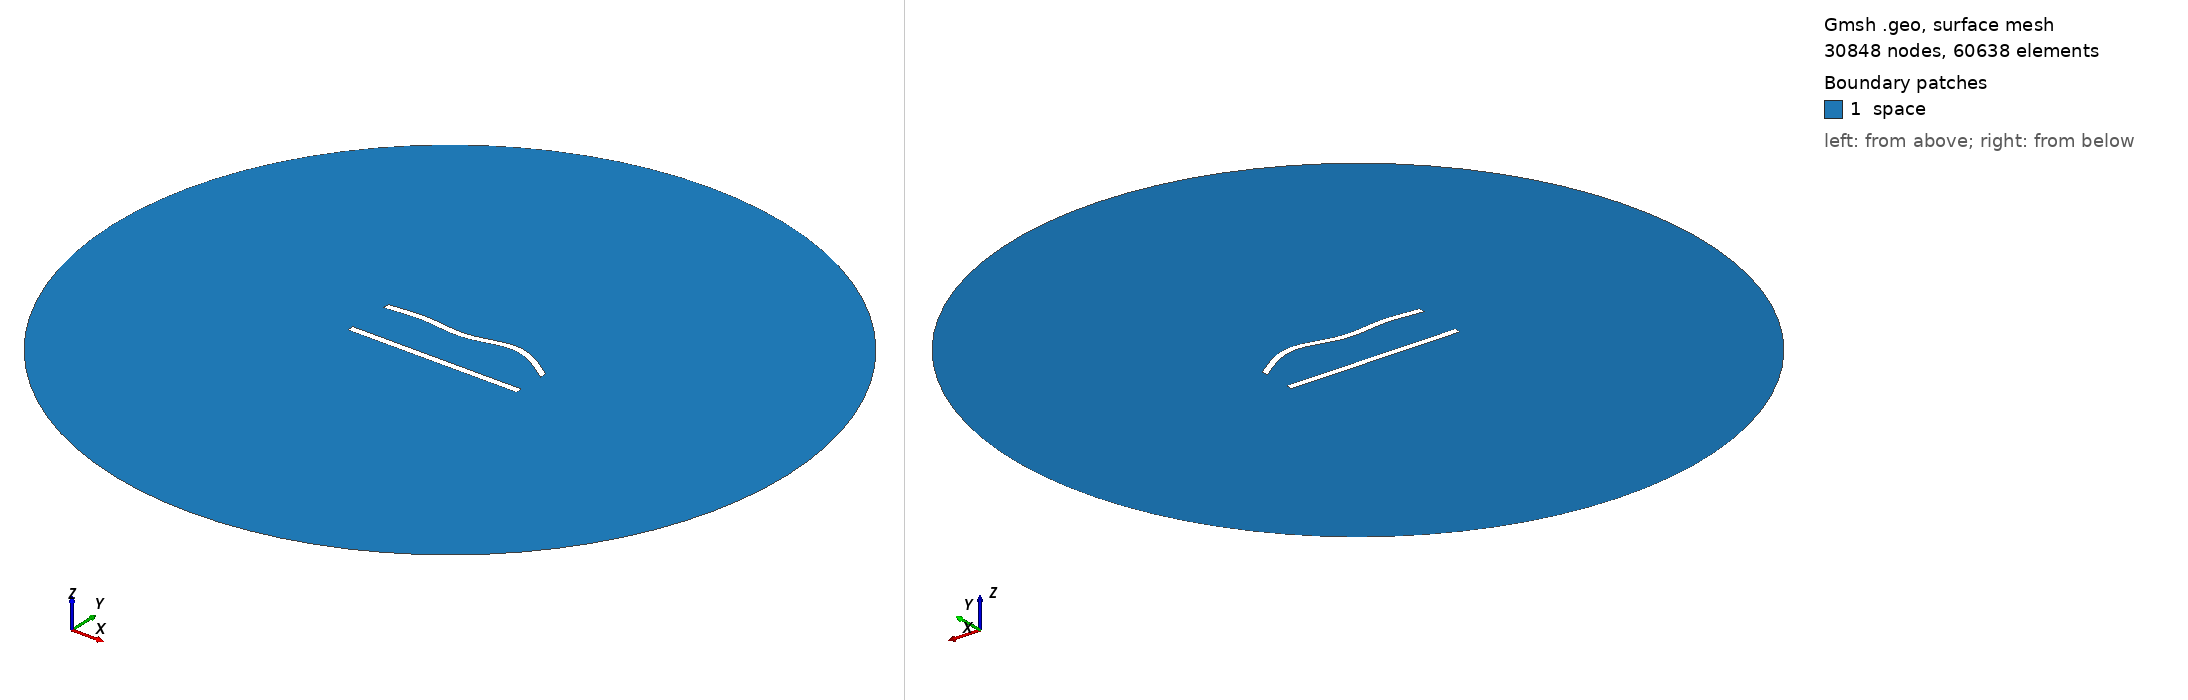

Gmsh geometry script, surface-meshed: 30848 nodes, 60638 surface elements. Boundary patches (legend numbers): 1 space. Left view from above one corner, right view from below the opposite corner. Legend entries are the model's physical surfaces. The drawing asked Gmsh for element sizes between 1% and 20% of the model's largest extent; the script's own settings can give other sizes.

=== 291.geo (drawn) ===
//---------------------------------------
// Geometry kernel
//---------------------------------------

SetFactory("OpenCASCADE");



//---------------------------------------
// Parameters of the geometry
//---------------------------------------

// Overetch of the upper plate
overetch = 0.0;

// Distance between the plates
distance = 27.5;

// Discretization over the x axis (for the deformation)
nx = 50; 

// Length of the plate
L = 100 - overetch; 

// Number of modes
n = 4; 

// 1st mode coefficient
coeff(1) = 0.0;
beta(1) = 0.596864 * 3.1415926535 / L;

// 2nd mode coefficient
coeff(2) = 1.5;
beta(2) = 1.49418 * 3.1415926535 / L;

// 3rd mode coefficient
coeff(3) = -1.5;
beta(3) = 2.50025 * 3.1415926535 / L;

// 4th mode coefficient
coeff(4) = 1.5;
beta(4) = 3.49999 * 3.1415926535 / L;



//---------------------------------------
// Upper plate (deformed rectangle)
//---------------------------------------

// Coordiantes of the upper plate
xmin = -50;
xmax = 50 - overetch;

// Height of the upper plate
yheight = 4 - 2 * overetch;

// Indexes of the points
UpperID[] = {};
LowerID[] = {};
LeftID[] = {};
RightID[] = {};

// Point index
p = 1;

// Horizontal edges
For i In {1:nx}
    x = xmin + (i-1)*(xmax - xmin)/(nx-1);

    y_bottom = distance / 2 + overetch;
    For j In {1:n}
        C = (Cosh(beta(j)*L) + Cos(beta(j)*L)) / (Sinh(beta(j)*L) + Sin(beta(j)*L));
        y_bottom  = y_bottom + coeff(j) * (Cosh(beta(j)*(x+50)) - Cos(beta(j)*(x+50)) - C * (Sinh(beta(j)*(x+50)) - Sin(beta(j)*(x+50))));
    EndFor

    y_top = y_bottom + yheight;

    Point(p) = {x, y_top, 0, 1.0};
    UpperID[i] = p;
    p = p + 1;

    Point(p) = {x, y_bottom, 0, 1.0};
    LowerID[i] = p;
    p = p + 1;
EndFor

// Create point lists
UpperPts[] = {}; LowerPts[] = {};
For i In {1:nx}
  UpperPts[] += {UpperID[i]};
  LowerPts[] += {LowerID[i]};
EndFor

// Build splines
Spline(1) = {UpperPts[]};
Spline(2) = {LowerPts[]};
Line(3) = {LowerPts[nx-1], UpperPts[nx-1]};
Line(4) = {LowerPts[0], UpperPts[0]};

// Build the plane surface
Curve Loop(1) = {2, 3, -1, -4};
Plane Surface(1) = {1};



//---------------------------------------
// Lower plate (rectangle)
//---------------------------------------

// Vertices
Point(1001) = {-50, -distance/2, 0, 1.0};
Point(1002) = { 50, -distance/2, 0, 1.0};
Point(1003) = { 50,  -distance/2 + 4, 0, 1.0};
Point(1004) = {-50,  -distance/2 + 4, 0, 1.0};

// Edges
Line(5) = {1001, 1002};
Line(6) = {1002, 1003};
Line(7) = {1003, 1004};
Line(8) = {1004, 1001};

// Plane surface
Line Loop(2) = {5, 6, 7, 8};
Plane Surface(2) = {2}; 



//---------------------------------------
// Outer (fictious) boundary
//---------------------------------------

// Points
Point(1005) = {0, 0, 0};       // Center
Point(1006) = {200, 0, 0};     // Start point
Point(1007) = {0, 200, 0};     // 90 degrees
Point(1008) = {-200, 0, 0};    // 180 degrees
Point(1009) = {0, -200, 0};    // 270 degrees

// Circle arcs (each needs start, center, end)
Circle(9) = {1006, 1005, 1007};
Circle(10) = {1007, 1005, 1008};
Circle(11) = {1008, 1005, 1009};
Circle(12) = {1009, 1005, 1006};

// Plane surface for the entire domain
Curve Loop(3) = {9, 10, 11, 12};
Surface(3) = {3};

// Subtract the plates from the whole domain to obtain the actual domain where we want to solve the equations
BooleanDifference{ Surface{3}; Delete; }{ Surface{1}; Surface{2}; Delete; }




//---------------------------------------
// Transfinite Lines/Curves
//---------------------------------------

// Set the number of points on the boundaries
r = 6;
d = 0.15;

// Plates
Transfinite Curve {1} = 50*r/4 Using Progression 1;
Transfinite Line {2} = 50*r Using Progression 1;
Transfinite Curve {3, 4} = 2*r Using Progression 1+d;
Transfinite Line {5} = 50*r/4 Using Progression 1;
Transfinite Line {7} = 50*r Using Progression 1;
Transfinite Line {6} = 2*r Using Progression 1-d;
Transfinite Line {8} = 2*r Using Progression 1+d;

// Outer boundary
Transfinite Line {9, 10, 11, 12} = 20 Using Progression 1;



//---------------------------------------
// Physical groups
//---------------------------------------                

// Physical curves (boundaries)
Physical Line("force_segment", 10) = {2};
Physical Line("upper_plate", 11) = {1, 3, 4};
Physical Line("lower_plate", 12) = {5, 6, 7, 8};
Physical Line("boundary", 20) = {9, 10, 11, 12};

// Physical Surfaces
Physical Surface("space", 30) = {3};



//---------------------------------------
// 6. Generate the Mesh
//---------------------------------------

// 2D mesh generation
Mesh 2;
